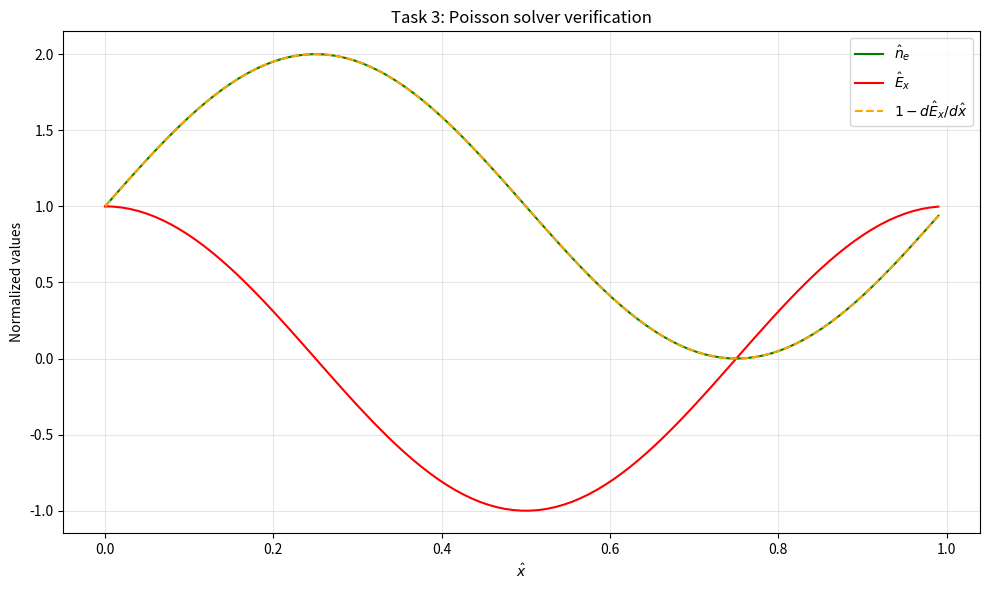
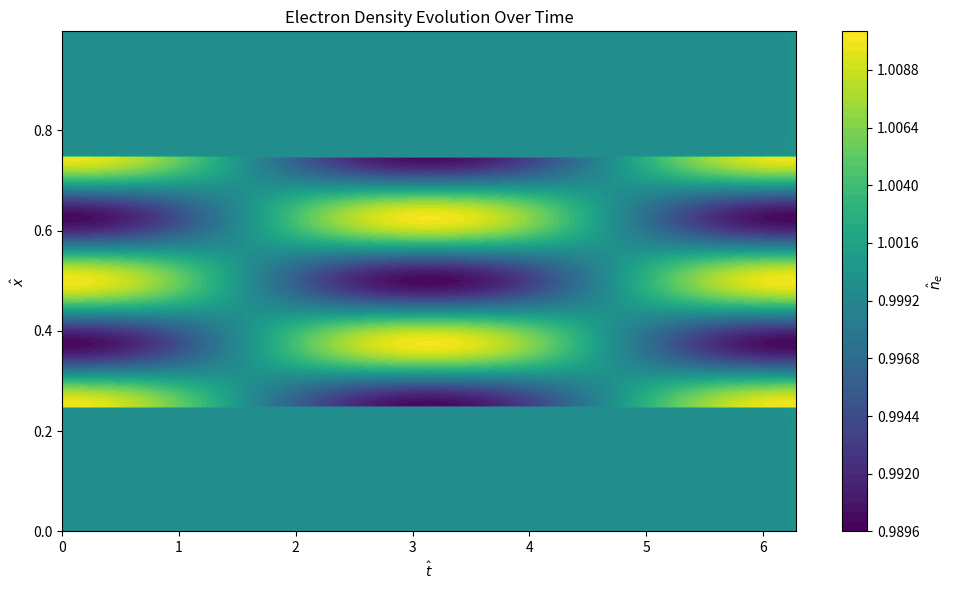
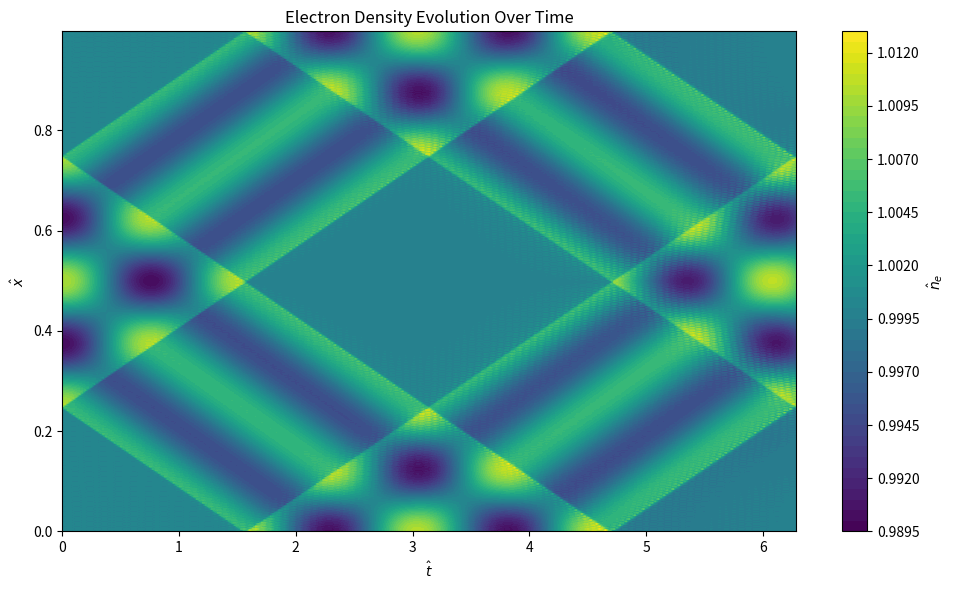

Python code for these plots, in order:
# -*- coding: utf-8 -*-
"""
Created on Thu Dec 18 13:08:43 2025

[redacted]
https://youjunhu.github.io/research_notes/particle_simulation/particle_simulationsu24.html


1: solve Poisson's eq. using fft methods (use .real for return variable)
    - dE/dx = rho, and rho = 1 - n_e



"""

    
from scipy.integrate import solve_ivp
from scipy.fft import fft, fftfreq, ifft, fftshift
import numpy as np
from numpy import linspace, sin, pi, zeros, arange, concatenate
import matplotlib.pyplot as plt


#solves the Poisson equation for the E field using the electron density
#using fourier transforms to solve with respect to x
def solvePoisson(x, ne):
    #define nx and dx
    dx = x[1]-x[0]
    nx = len(x)

    #1/lambda
    lamb = fftfreq(nx, dx)

    #now can calculate k - it is 1/lambda because of normalisation, so no 2 pi
    k = lamb
    
    #get fourier transform of rho = 1 - electron density
    rho_hat = fft(1-ne)
    
    #get array of zeros to put electric field into
    #also sets 1st value to 0
    eHat = zeros(len(rho_hat), dtype='complex')
    
    #what the fourier transform of E is equal to
    #use only from 2nd element onwards so 1st element, zero-wavenumber, stays 0
    #1j is the imaginary number
    eHat[1:] = (rho_hat[1:]) / (1j*k[1:])
    
    #reverse fourier transform to get electric field
    eField = ifft(eHat).real
    
    
    return eField


def fourier_derivative ( field , xx ):
    """ This function calculates d field / dx using a Fourier approach """
    #calculates 1/lambda using fftfreq of the nx and dx and uses this as k
    wavenumbers = fftfreq(len(xx), xx[1] - xx[0])
    #returns inverse fourier of i * k * fft(field)
    #this is the fourier derivative because in fourier space, d/dx = i * k
    return ifft(complex(0, 1) * wavenumbers * fft ( field )).real







def initial_ne(xx, kx, amp):
    from numpy import cos, pi
    nx = len(xx)
    ne0 = 1 + amp * cos(2 * pi * xx * kx)
    ne0[:nx//4] = 1.0
    ne0[3*nx//4:] = 1.0
    return ne0

def initial_Ue(xx):
    return xx * 0.0


#evolves electron density and electron flow with time
def evolveFunc(curT, curF, x, q_e, m_e, T_e):
    nx = len(x)
    
    #set out the variables
    ne = curF[:nx]
    Ue = curF[nx:]
    
    #solve for electric field
    eField = solvePoisson(x, ne)
    
    #use fourier derivatives to get dne/dx and dUe/dx
    dne_dx = fourier_derivative(ne, x)
    dUe_dx = fourier_derivative(Ue, x)
    
    #use normalised equations to solve for Ue and Ne evolving with time
    dne_dt = -Ue*dne_dx - ne*dUe_dx
    dUe_dt = (q_e/m_e)*eField - (T_e/(m_e*ne))*dne_dx
    
    
    return concatenate([dne_dt, dUe_dt])



def staticPoissonSolver():
    x = np.linspace(0, 1, 101, endpoint = False)

    #electron density equation     
    ne = 1 + np.sin(2*np.pi*x)


    eField = solvePoisson(x, ne)

    dEdx = fourier_derivative(eField, x)


    plt.figure(figsize=(10, 6))
    plt.plot(x, ne, color='green', label=r'$\hat{n}_e$')
    plt.plot(x, eField, 'r-', label=r'$\hat{E}_x$')
    plt.plot(x, 1-dEdx, '--', color='orange', label=r'$1 - d\hat{E}_x/d\hat{x}$')
    plt.xlabel(r'$\hat{x}$')
    plt.ylabel('Normalized values')
    plt.legend(loc='best')
    plt.title('Task 3: Poisson solver verification')
    plt.grid(True, alpha=0.3)
    plt.tight_layout()
    plt.show()




def dynamicPoissonSolver():

    x = linspace(0, 1, 401, endpoint=False)
    time = linspace(0, 2*np.pi, 251)
    
    q_e = -1.0
    m_e = 1.0
    T_e = [0.0, 1.0]
    
    nx=len(x)
    
    initialNe = initial_ne(x, kx=4, amp=0.01)
    initialUe = initial_Ue(x)
    
    #needs to be concatenated into one array for solve_ivp
    f0 = concatenate([initialNe, initialUe])
    
    
    for i in range(len(T_e)):
        #solve the system of equations
        solution = solve_ivp(evolveFunc, [0, time[-1]], f0, t_eval=time, args=(x,q_e,m_e,T_e[i]))
        
        #unpack solution
        neSol = solution.y[:nx, :].T
        UeSol = solution.y[:,nx:]
        
        
        #do contour plot of electron density with x on y axis and t on x axis
        #need to meshgrid x and t for contourf (map them as coords)
        #use time from solution.t to ensure matching dimensions
        X, T = np.meshgrid(x, solution.t)
        plt.figure(figsize=(10, 6))
        contour = plt.contourf(T, X, neSol, levels=50, cmap='viridis')
        plt.colorbar(contour, label=r'$\hat{n}_e$')
        plt.xlabel(r'$\hat{t}$')
        plt.ylabel(r'$\hat{x}$')
        plt.title('Electron Density Evolution Over Time')
        plt.tight_layout()
        plt.show()
        
        


if __name__ == '__main__':
    
    staticPoissonSolver()
    dynamicPoissonSolver()


